Run: headless pygame with SDL's dummy video driver; simulated clock (each Clock.tick advances the game by its frame time, no real sleeping); random seed 0; keys injected as events and as key.get_pressed() state; no mouse input.
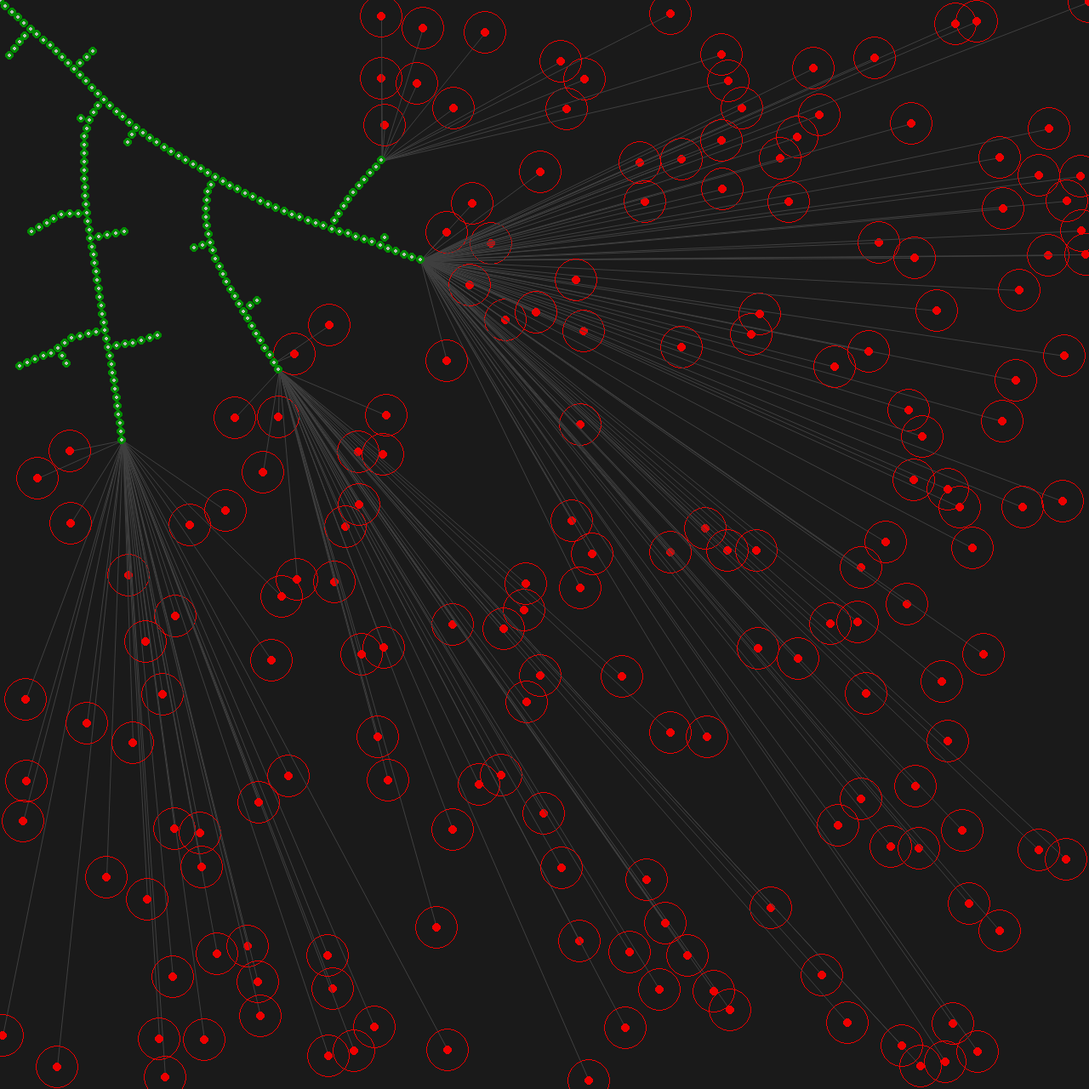
Frame 1 of 4 · flips 1–60 · no input
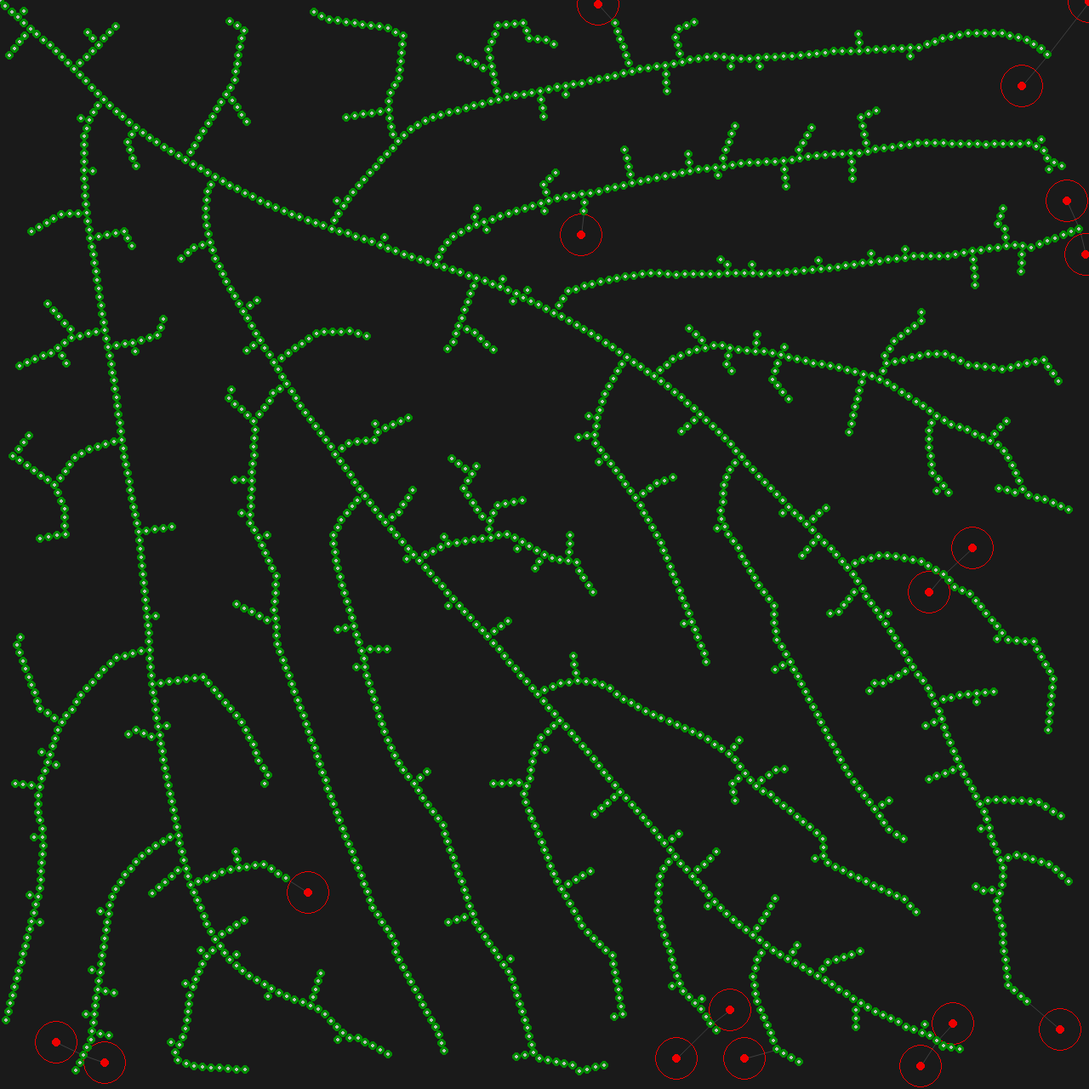
Frame 2 of 4 · flips 61–180 · tapped SPACE, RETURN · held RIGHT (→), D
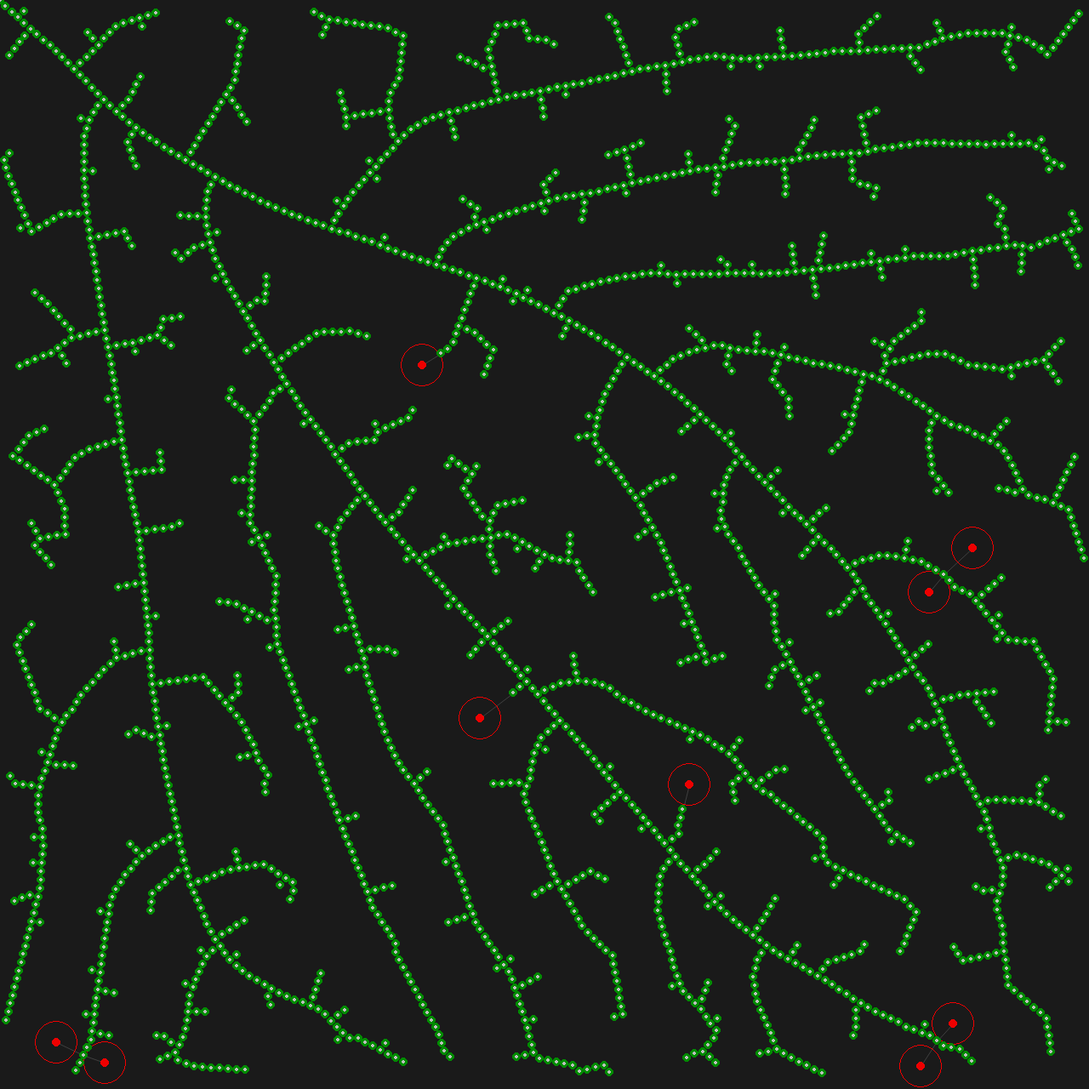
Frame 3 of 4 · flips 181–300 · held DOWN (↓), S
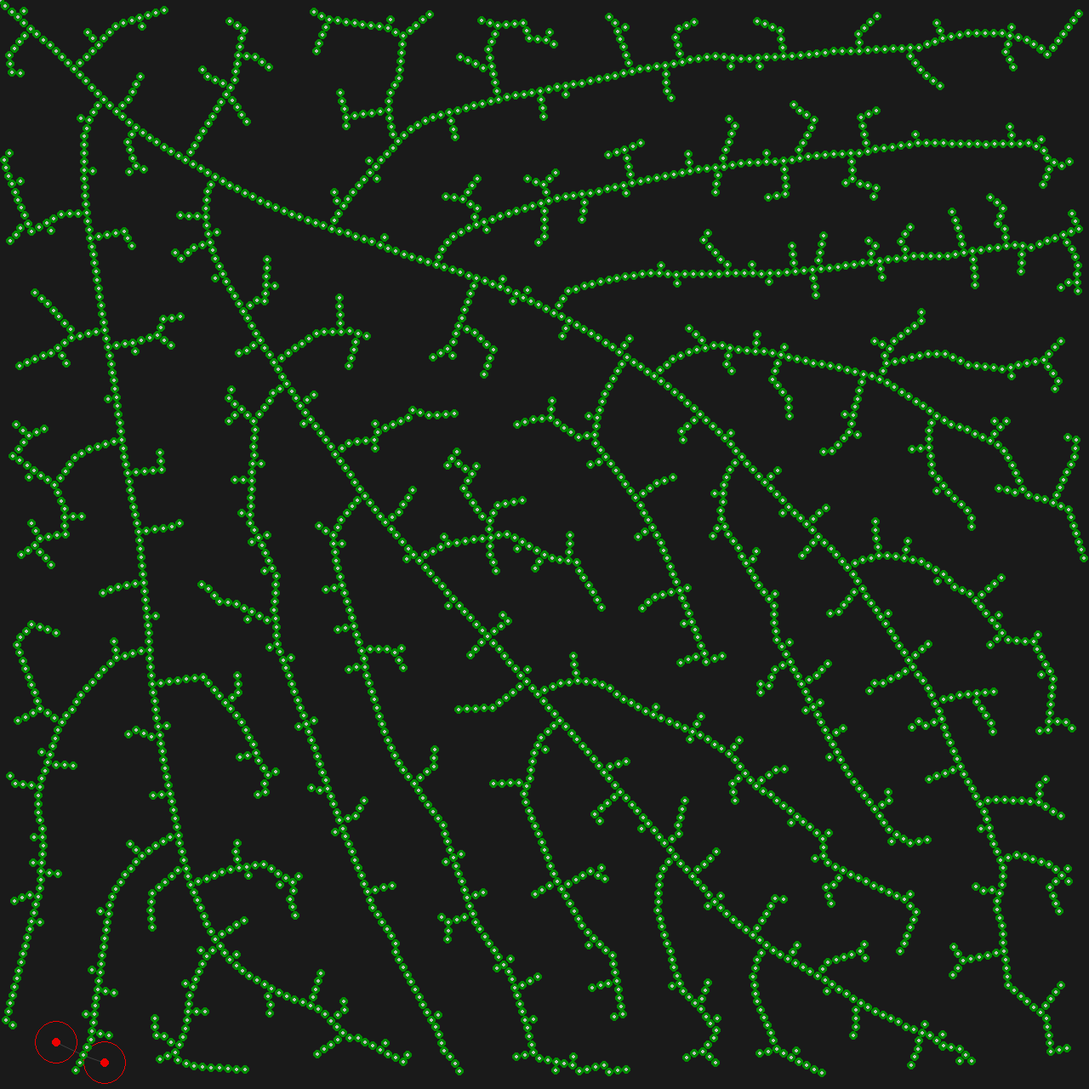
Frame 4 of 4 · flips 301–420 · held LEFT (←), A, UP (↑), W

The pygame program that drew these frames:

import pygame
import time
import random

BACKGROUND_COLOR = "gray10"
WIDTH_SIZE, HEIGHT_SIZE = 1280, 1280
#STARTING_POS = pygame.Vector2(WIDTH_SIZE / 2, HEIGHT_SIZE / 2)
STARTING_POS = pygame.Vector2(0,0)

NODE_COLOR, SEED_COLOR = "green4", "gray"
NODE_RADIUS = 5 

AUXIN_COLOR = "red2"
AUXINS_DENSITY = 4
AUXIN_RADIUS = 5 
AUXIN_COLLISION_RADIUS = 5 * AUXIN_RADIUS 

AUTO_MODE = True
FPS = 30 
MAX_NODES = 20000

nodes = []
auxins = []

class Node:
    def __init__(self, pos: pygame.Vector2):
        self.pos = pos
        self.dir_to_auxins = []

    def draw(self, screen):
        pygame.draw.circle(screen, NODE_COLOR, self.pos, NODE_RADIUS)
        pygame.draw.circle(screen, SEED_COLOR, self.pos, NODE_RADIUS / 2)

class Auxin:
    def __init__(self, pos: pygame.Vector2):
        self.pos = pos
        self.closest_node = None

    def draw(self, screen):
        pygame.draw.circle(screen, AUXIN_COLOR, self.pos, AUXIN_RADIUS)

    def draw_collision_radius(self, screen):
        pygame.draw.circle(screen, AUXIN_COLOR, self.pos, AUXIN_COLLISION_RADIUS, 1)

    def draw_line_to_closest(self, screen):
        pygame.draw.aaline(screen, "gray25", self.pos, self.closest_node.pos, 1)

def update_closest_nodes():
    for auxin in auxins:
        closest_node = nodes[0]
        dist_to_closest = auxin.pos.distance_squared_to(closest_node.pos)

        for node in nodes:
            d = auxin.pos.distance_squared_to(node.pos) 
            if d < dist_to_closest:
                closest_node = node
                dist_to_closest = d

        auxin.closest_node = closest_node 

def spawn_auxins():
    collision_radius_sq = AUXIN_COLLISION_RADIUS ** 2

    for _ in range(AUXINS_DENSITY):
        is_collision = False
        x = random.randint(0, WIDTH_SIZE)
        y = random.randint(0, HEIGHT_SIZE)
        new_pos = pygame.Vector2(x,y) 

        for auxin in auxins:
            if new_pos.distance_squared_to(auxin.pos) < collision_radius_sq:
                is_collision = True
                break

        if not is_collision:
            for node in nodes:
                if new_pos.distance_squared_to(node.pos) < collision_radius_sq:
                    is_collision = True
                    break

        if not is_collision:
            new_auxin = Auxin(new_pos)
            auxins.append(new_auxin)

def populate_dir_to_auxins():
    for auxin in auxins:
        v = (auxin.pos - auxin.closest_node.pos).normalize()
        auxin.closest_node.dir_to_auxins.append(v)

def expand_nodes():
    for node in nodes[:]:
        if node.dir_to_auxins:
            s = sum(node.dir_to_auxins, pygame.Vector2(0,0)).normalize()
            new_node = Node(node.pos + (s * 2 * NODE_RADIUS))
            nodes.append(new_node)

        node.dir_to_auxins.clear() 

def check_auxin_collisions():
    global auxins
    collision_radius_sq = AUXIN_COLLISION_RADIUS ** 2
    surviving_auxins = []
    
    for auxin in auxins:
        is_collision = False
        for node in nodes:
            if auxin.pos.distance_squared_to(node.pos) < collision_radius_sq:
                is_collision = True
                break

        if not is_collision:
            surviving_auxins.append(auxin)

    auxins = surviving_auxins

def draw(screen):
    screen.fill(BACKGROUND_COLOR)

    for auxin in auxins:
        auxin.draw_line_to_closest(screen)
        auxin.draw(screen)
        auxin.draw_collision_radius(screen)

    for node in nodes:
        node.draw(screen)

    pygame.display.flip()

def step_simulation():
    populate_dir_to_auxins()
    expand_nodes()
    check_auxin_collisions()
    spawn_auxins() 
    update_closest_nodes()

def main():
    pygame.init()
    screen = pygame.display.set_mode((WIDTH_SIZE, HEIGHT_SIZE))
    clock = pygame.time.Clock()

    nodes.append(Node(STARTING_POS))

    while not auxins:
        spawn_auxins()
    update_closest_nodes()

    draw(screen)

    running = True

    while running:
        if AUTO_MODE and len(nodes) < MAX_NODES:
            step_simulation()
            draw(screen)
            clock.tick(FPS)

        for event in pygame.event.get():
            if event.type == pygame.QUIT:
                running = False
                break

            if event.type == pygame.KEYDOWN:
                if event.key == pygame.K_q:
                    running = False
                    break
        
                if event.key == pygame.K_SPACE and not AUTO_MODE:
                    step_simulation()
                    draw(screen)

    pygame.quit()

if __name__ == "__main__":
    main()
